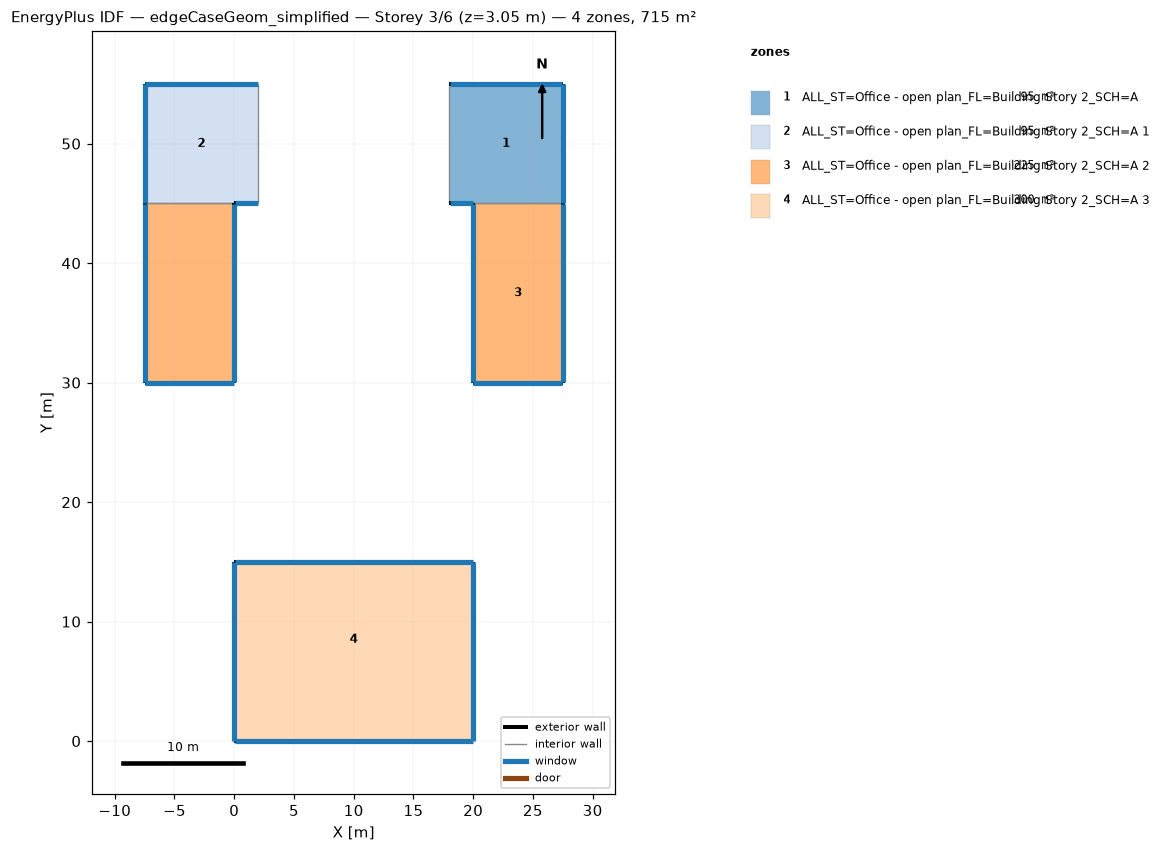
=== STOREY PLAN SPEC (per zone: floor XY polygon, exterior-wall plan segments, windows/doors) ===
zone 1: ALL_ST=Office - open plan_FL=Building Story 2_SCH=A  (95.0 m²)
  floor: (27.50, 55.00) (27.50, 45.00) (18.00, 45.00) (18.00, 55.00)
  exterior wall: (27.50, 45.00) – (27.50, 55.00)  [10.0 m]
    window: (27.50, 45.03) – (27.50, 54.97)  [10.1 m²]
  exterior wall: (18.00, 45.00) – (20.00, 45.00)  [2.0 m]
    window: (18.03, 45.00) – (19.97, 45.00)  [2.0 m²]
  exterior wall: (27.50, 55.00) – (18.00, 55.00)  [9.5 m]
    window: (27.47, 55.00) – (18.03, 55.00)  [9.6 m²]
  interior walls: 2
zone 2: ALL_ST=Office - open plan_FL=Building Story 2_SCH=A 1  (95.0 m²)
  floor: (2.00, 55.00) (2.00, 45.00) (-7.50, 45.00) (-7.50, 55.00)
  exterior wall: (-7.50, 55.00) – (-7.50, 45.00)  [10.0 m]
    window: (-7.50, 54.97) – (-7.50, 45.03)  [10.1 m²]
  exterior wall: (2.00, 55.00) – (-7.50, 55.00)  [9.5 m]
    window: (1.97, 55.00) – (-7.47, 55.00)  [9.6 m²]
  exterior wall: (0.00, 45.00) – (2.00, 45.00)  [2.0 m]
    window: (0.03, 45.00) – (1.97, 45.00)  [2.0 m²]
  interior walls: 2
zone 3: ALL_ST=Office - open plan_FL=Building Story 2_SCH=A 2  (225.0 m²)
  floor: (27.50, 45.00) (27.50, 30.00) (20.00, 30.00) (20.00, 45.00)
  floor: (0.00, 45.00) (0.00, 30.00) (-7.50, 30.00) (-7.50, 45.00)
  exterior wall: (27.50, 30.00) – (27.50, 45.00)  [15.0 m]
    window: (27.50, 30.03) – (27.50, 44.97)  [15.2 m²]
  exterior wall: (20.00, 30.00) – (27.50, 30.00)  [7.5 m]
    window: (20.03, 30.00) – (27.47, 30.00)  [7.6 m²]
  exterior wall: (20.00, 45.00) – (20.00, 30.00)  [15.0 m]
    window: (20.00, 44.97) – (20.00, 30.03)  [15.2 m²]
  exterior wall: (-7.50, 45.00) – (-7.50, 30.00)  [15.0 m]
    window: (-7.50, 44.97) – (-7.50, 30.03)  [15.2 m²]
  exterior wall: (0.00, 30.00) – (0.00, 45.00)  [15.0 m]
    window: (0.00, 30.03) – (0.00, 44.97)  [15.2 m²]
  exterior wall: (-7.50, 30.00) – (0.00, 30.00)  [7.5 m]
    window: (-7.47, 30.00) – (-0.03, 30.00)  [7.6 m²]
  interior walls: 2
zone 4: ALL_ST=Office - open plan_FL=Building Story 2_SCH=A 3  (300.0 m²)
  floor: (20.00, 15.00) (20.00, 2.00) (0.00, 2.00) (0.00, 15.00)
  floor: (20.00, 2.00) (20.00, 0.00) (0.00, 0.00) (0.00, 2.00)
  exterior wall: (20.00, 0.00) – (20.00, 15.00)  [15.0 m]
    window: (20.00, 0.03) – (20.00, 14.97)  [15.2 m²]
  exterior wall: (0.00, 0.00) – (20.00, 0.00)  [20.0 m]
    window: (0.03, 0.00) – (19.97, 0.00)  [20.3 m²]
  exterior wall: (0.00, 15.00) – (0.00, 0.00)  [15.0 m]
    window: (0.00, 14.97) – (0.00, 0.03)  [15.2 m²]
  exterior wall: (20.00, 15.00) – (0.00, 15.00)  [20.0 m]
    window: (19.97, 15.00) – (0.03, 15.00)  [20.3 m²]

=== DERIVED (storey summary) ===
Building: edgeCaseGeom_simplified
Storey: 3 of 6  (floor level z = 3.05 m)
Storey gross floor area: 715.0 m²
Zones on this storey: 4
  - ALL_ST=Office - open plan_FL=Building Story 2_SCH=A: floor 95.0 m²; exterior wall 21.5 m (65.5 m²); 3 window(s) 21.8 m²; WWR 33.3%
  - ALL_ST=Office - open plan_FL=Building Story 2_SCH=A 1: floor 95.0 m²; exterior wall 21.5 m (65.5 m²); 3 window(s) 21.8 m²; WWR 33.3%
  - ALL_ST=Office - open plan_FL=Building Story 2_SCH=A 2: floor 225.0 m²; exterior wall 75.0 m (228.6 m²); 6 window(s) 76.1 m²; WWR 33.3%
  - ALL_ST=Office - open plan_FL=Building Story 2_SCH=A 3: floor 300.0 m²; exterior wall 70.0 m (213.4 m²); 4 window(s) 71.0 m²; WWR 33.3%
Zone adjacency (shared interzone walls):
  - ALL_ST=Office - open plan_FL=Building Story 2_SCH=A ↔ ALL_ST=Office - open plan_FL=Building Story 2_SCH=A 2
  - ALL_ST=Office - open plan_FL=Building Story 2_SCH=A 1 ↔ ALL_ST=Office - open plan_FL=Building Story 2_SCH=A 2